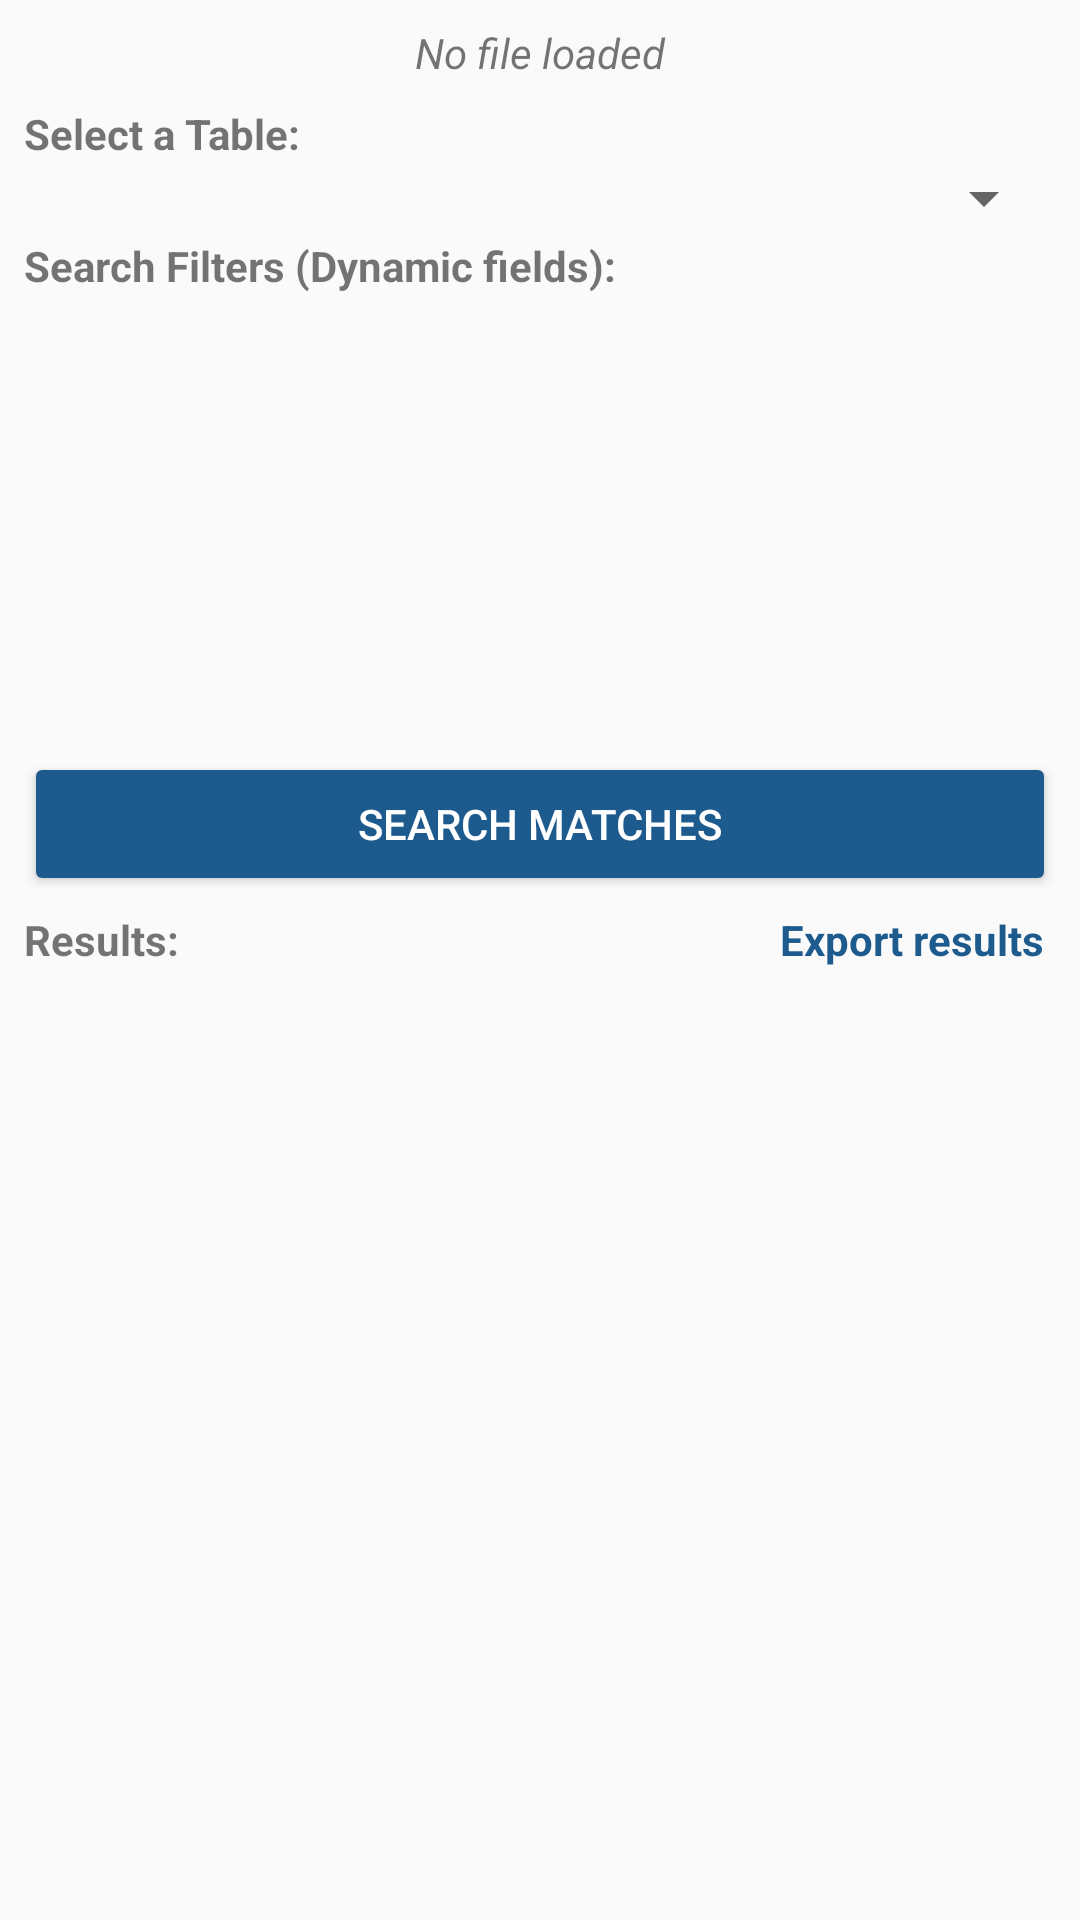

Android layout source for this screen:
<!-- AndroidManifest.xml: application theme Theme.Sqliteviewer -->
<!-- res/layout/activity_database_viewer.xml -->
<?xml version="1.0" encoding="utf-8"?>
<FrameLayout xmlns:android="http://schemas.android.com/apk/res/android"
    xmlns:tools="http://schemas.android.com/tools"
    android:id="@+id/rootFrame"
    android:layout_width="match_parent"
    android:layout_height="match_parent"
    tools:context=".ui.viewer.DatabaseViewerActivity">

    <LinearLayout
        android:id="@+id/main"
        android:layout_width="match_parent"
        android:layout_height="match_parent"
        android:orientation="vertical"
        android:padding="8dp">

        <TextView
            android:id="@+id/tvDbName"
            android:layout_width="match_parent"
            android:layout_height="wrap_content"
            android:layout_marginBottom="8dp"
            android:gravity="center"
            android:text="@string/viewer_no_file_loaded"
            android:textStyle="italic" />

        <TextView
            android:id="@+id/selectATable"
            android:layout_width="wrap_content"
            android:layout_height="wrap_content"
            android:text="@string/viewer_select_a_table"
            android:textStyle="bold" />

        <Spinner
            android:id="@+id/spinnerTables"
            android:layout_width="match_parent"
            android:layout_height="wrap_content"
            android:spinnerMode="dropdown"
            android:popupBackground="@color/spinner_background" />

        <View
            android:id="@+id/divider1"
            android:layout_width="match_parent"
            android:layout_height="1dp" />

        <TextView
            android:id="@+id/dynamicSearchFields"
            android:layout_width="wrap_content"
            android:layout_height="wrap_content"
            android:text="@string/viewer_search_filters"
            android:textStyle="bold" />

        <ScrollView
            android:layout_width="match_parent"
            android:layout_height="0dp"
            android:layout_weight="0.65"
            android:padding="8dp">

            <LinearLayout
                android:id="@+id/containerInputs"
                android:layout_width="match_parent"
                android:layout_height="wrap_content"
                android:orientation="vertical" />
        </ScrollView>

        <Button
            android:id="@+id/btnSearch"
            android:layout_width="match_parent"
            android:layout_height="wrap_content"
            android:backgroundTint="@color/button_primary"
            android:text="@string/viewer_search_for_matches"
            android:textColor="@color/white" />

        <View
            android:id="@+id/divider2"
            android:layout_width="match_parent"
            android:layout_height="1dp" />

        <RelativeLayout
            android:layout_width="match_parent"
            android:layout_height="wrap_content">

            <TextView
                android:id="@+id/tvResultsInfo"
                android:layout_width="wrap_content"
                android:layout_height="wrap_content"
                android:layout_alignParentStart="true"
                android:layout_centerVertical="true"
                android:text="@string/viewer_results"
                android:textStyle="bold" />

            <LinearLayout
                android:id="@+id/btnExportResults"
                android:layout_width="wrap_content"
                android:layout_height="wrap_content"
                android:layout_alignParentEnd="true"
                android:layout_centerVertical="true"
                android:background="?attr/selectableItemBackground"
                android:clickable="true"
                android:focusable="true"
                android:padding="4dp">

                <TextView
                    android:layout_width="wrap_content"
                    android:layout_height="wrap_content"
                    android:text="@string/viewer_export_results"
                    android:textColor="@color/button_export_results"
                    android:textStyle="bold" />
            </LinearLayout>
        </RelativeLayout>

        <HorizontalScrollView
            android:layout_width="match_parent"
            android:layout_height="0dp"
            android:layout_weight="1.30"
            android:fillViewport="true">

            <LinearLayout
                android:layout_width="wrap_content"
                android:layout_height="match_parent"
                android:orientation="vertical">

                <LinearLayout
                    android:id="@+id/headerContainer"
                    android:layout_width="wrap_content"
                    android:layout_height="wrap_content"
                    android:orientation="horizontal"
                    android:background="@color/table_header_background"/>

                <androidx.recyclerview.widget.RecyclerView
                    android:id="@+id/rvResults"
                    android:layout_width="wrap_content"
                    android:layout_height="match_parent"
                    android:scrollbars="vertical" />

            </LinearLayout>
        </HorizontalScrollView>

    </LinearLayout>

    <FrameLayout
        android:id="@+id/loadingOverlay"
        android:layout_width="match_parent"
        android:layout_height="match_parent"
        android:background="#80000000"
        android:visibility="gone"
        android:clickable="true"
        android:focusable="true">

        <ProgressBar
            android:layout_width="wrap_content"
            android:layout_height="wrap_content"
            android:layout_gravity="center"
            android:indeterminate="true" />
    </FrameLayout>

</FrameLayout>
<!-- resources referenced by this layout -->
<resources>
  <color name="button_export_results">#1d5b8e</color>
  <color name="button_primary">#1d5b8e</color>
  <color name="spinner_background">#D0D0D0</color>
  <color name="table_header_background">#FF616161</color>
  <color name="white">#FFFFFFFF</color>
  <string name="viewer_export_results">Export results</string>
  <string name="viewer_no_file_loaded">No file loaded</string>
  <string name="viewer_results">Results:</string>
  <string name="viewer_search_filters">Search Filters (Dynamic fields):</string>
  <string name="viewer_search_for_matches">Search Matches</string>
  <string name="viewer_select_a_table">Select a Table:</string>
  <style name="Theme.Sqliteviewer" parent="Base.Theme.Sqliteviewer" />
  <style name="Base.Theme.Sqliteviewer" parent="Theme.AppCompat.DayNight.NoActionBar">
          
          
      </style>
</resources>
